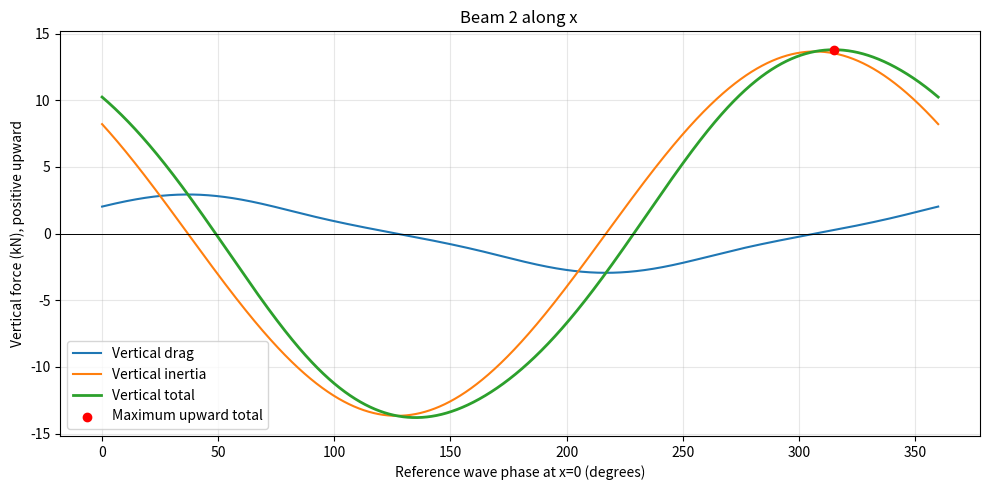

Python code for this plot:
import numpy as np
import matplotlib.pyplot as plt

# PARAMETERS
rho = 1025.0
CD = 1.2
CM = 0.8

D = 2.0             # Beam diameter (m)
L = 30.0            # Beam length along x (m)
z_beam = -35.0      # Elevation relative to SWL (m)

a = 6.0
d = 40.0
k = 0.043
omega = 0.628

# COORDINATES:
# Beam runs from x=0 to x=30 m.
# Waves travel along +x.
# Positive vertical force points upward (+z).

# SPATIAL INTEGRATION POINTS
x = np.linspace(0.0, L, 4001)

# Trapezoidal integration weights
weights = np.full(x.size, x[1] - x[0])
weights[0] *= 0.5
weights[-1] *= 0.5

# ONE WAVE PERIOD
T = 2 * np.pi / omega
time = np.linspace(0.0, T, 8001)
phase = omega * time

# VERTICAL VELOCITY AMPLITUDE AT THE BEAM
W = a * omega * np.sinh(k * (z_beam + d)) / np.sinh(k * d)

Fd_z = np.zeros_like(time)
Fi_z = np.zeros_like(time)

# INTEGRATE ALONG THE BEAM AT EACH TIME
for j, phi in enumerate(phase):
    theta = phi - k * x

    w = W * np.cos(theta)
    az = -omega * W * np.sin(theta)

    # Lecture-note formula: signed vertical drag
    Fd_z[j] = (
        0.5 * rho * CD * D
        * np.sum(weights * w * np.abs(w))
    )

    Fi_z[j] = (
        rho * CM * (np.pi * D**2 / 4)
        * np.sum(weights * az)
    )

# TOTAL AT THE SAME TIME
Ftotal_z = Fd_z + Fi_z

# RESULTS
print("\nBEAM 2 ALONG x — VERTICAL FORCES")
print("Integration: x = 0 to 30 m, at z = -35 m")
print("Positive force = upward; negative force = downward.")
print("Reported phase is omega*t at x=0.")

for heading, upward in [
    ("MAXIMUM UPWARD FORCES", True),
    ("MAXIMUM DOWNWARD FORCES", False)
]:
    print(f"\n{heading}")
    print(f"{'Force':<12}{'Force (kN)':>14}"
          f"{'Phase (deg)':>16}{'Time (s)':>12}")

    for name, force in [
        ("Drag", Fd_z),
        ("Inertia", Fi_z),
        ("Total", Ftotal_z)
    ]:
        j = np.argmax(force) if upward else np.argmin(force)

        print(
            f"{name:<12}{force[j]/1000:>14.2f}"
            f"{np.degrees(phase[j]):>16.2f}"
            f"{time[j]:>12.3f}"
        )

idx = np.argmax(Ftotal_z)

print("\nAT MAXIMUM UPWARD TOTAL:")
print(f"Drag:    {Fd_z[idx]/1000:+.2f} kN")
print(f"Inertia: {Fi_z[idx]/1000:+.2f} kN")
print(f"Total:   {Ftotal_z[idx]/1000:+.2f} kN")

# PLOT
plt.figure(figsize=(10, 5))
plt.plot(np.degrees(phase), Fd_z/1000, label="Vertical drag")
plt.plot(np.degrees(phase), Fi_z/1000, label="Vertical inertia")
plt.plot(
    np.degrees(phase), Ftotal_z/1000,
    label="Vertical total", linewidth=2
)

plt.scatter(
    np.degrees(phase[idx]), Ftotal_z[idx]/1000,
    color="red", zorder=5, label="Maximum upward total"
)

plt.axhline(0, color="black", linewidth=0.7)
plt.xlabel("Reference wave phase at x=0 (degrees)")
plt.ylabel("Vertical force (kN), positive upward")
plt.title("Beam 2 along x ")
plt.grid(alpha=0.3)
plt.legend()
plt.tight_layout()
plt.show()
